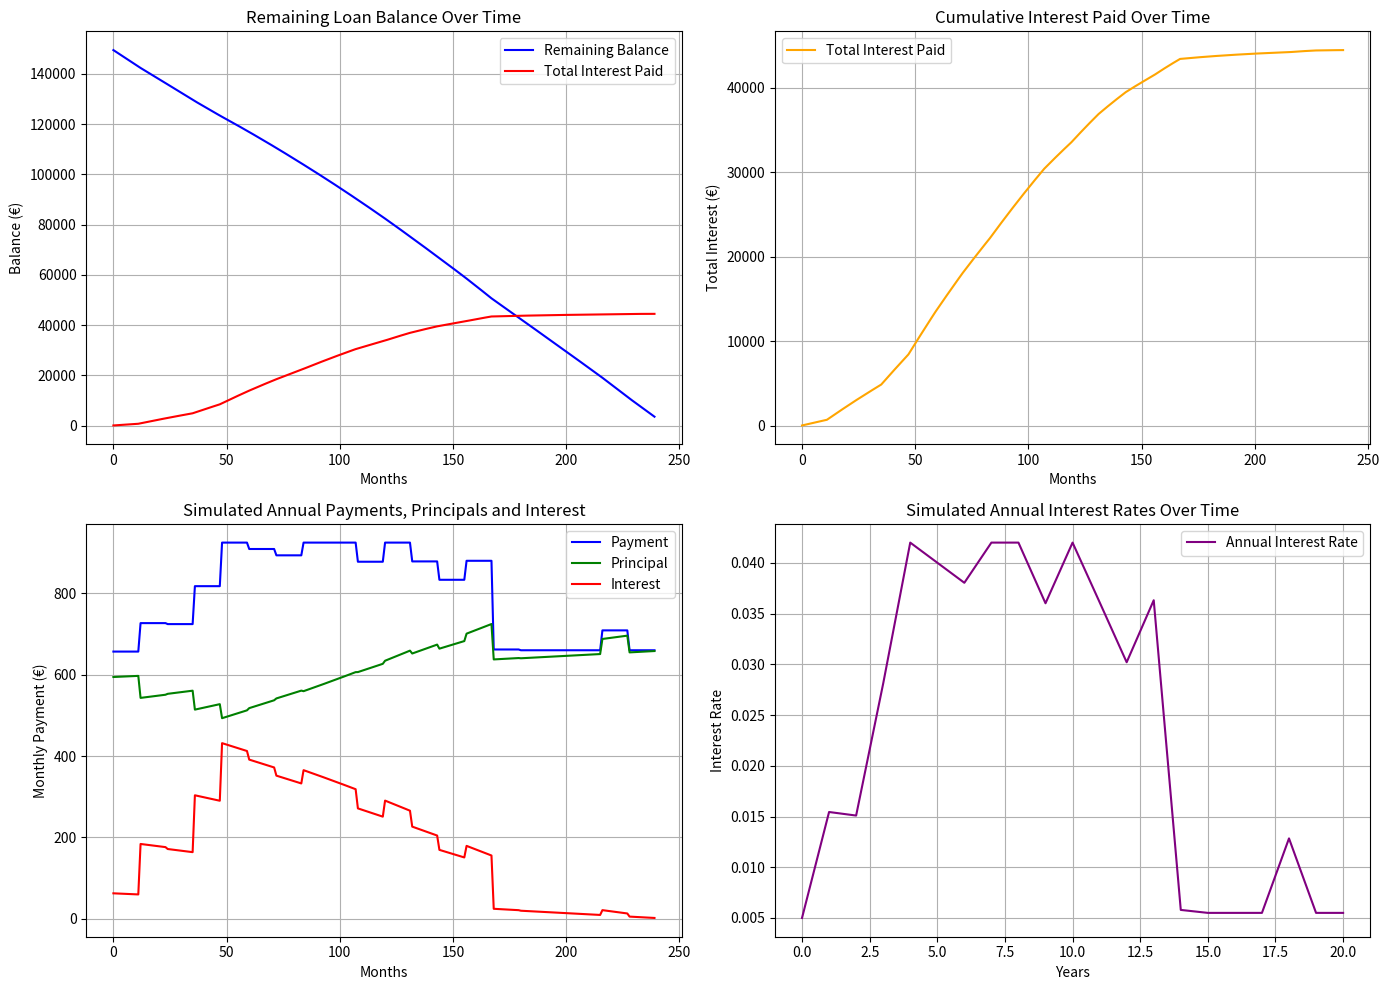

Reproduce this figure in Python.
import numpy as np
import matplotlib.pyplot as plt

# Loan parameters
P = 150_000  # Principal loan amount
loanTerm = 20  # Loan term in years
numberOfPayments = loanTerm * 12  # Total number of monthly payments
initial_rate = 0.005  # Initial annual interest rate

# Simulated interest rate trends (drift + noise model)
np.random.seed(42)  # For reproducibility
drift = 0.002
volatility = 0.017
rate_bounds = (0.0055, 0.042)  # Bounds for interest rates
interest_rates = [initial_rate]
for _ in range(1, loanTerm + 1):
    noise = np.random.normal(0, volatility)
    new_rate = interest_rates[-1] + drift + noise
    new_rate = max(rate_bounds[0], min(rate_bounds[1], new_rate))
    interest_rates.append(new_rate)


# Helper function to calculate monthly payment
def monthly_payment(principal, monthlyInterest, numberOfPayments):
    payment = principal * \
            (monthlyInterest * (1 + monthlyInterest) ** numberOfPayments) /\
            ((1 + monthlyInterest) ** numberOfPayments - 1)
    return payment


# Lists to store results
balances = []
monthly_payments = []
total_interest_paid = []
cumulative_interest = 0
monthly_interests = []
monthly_principals = []

# Simulation
balance = P
#  payment, principal, interest = 0, 0, 0

for year in range(loanTerm):
    annualInterest = interest_rates[year]
    monthlyInterest = annualInterest / 12
    #  print(f"Year: {year:d}, Interest: {100*annualInterest:.3f}%,\
    #          Payment: {payment:.0f}, Principal: {principal:.0f},\
    #        Interest: {interest:.0f}")
    for month in range(12):
        payment = monthly_payment(P, monthlyInterest, numberOfPayments)
        interest = balance * monthlyInterest
        principal = payment - interest
        balance -= principal
        cumulative_interest += interest

        # Store results
        balances.append(balance)
        monthly_payments.append(payment)
        total_interest_paid.append(cumulative_interest)
        monthly_interests.append(interest)
        monthly_principals.append(principal)


# Final Results
print(f"Final Balance: {balances[-1]:.2f}")
print(f"Total Interest Paid: {cumulative_interest:.2f}")

fig, axs = plt.subplots(2, 2, figsize=(14, 10))

# Remaining Balance
axs[0, 0].plot(balances,
               label="Remaining Balance", color="blue")
axs[0, 0].plot(total_interest_paid,
               label="Total Interest Paid", color="red")
axs[0, 0].set_title("Remaining Loan Balance Over Time")
axs[0, 0].set_xlabel("Months")
axs[0, 0].set_ylabel("Balance (€)")
axs[0, 0].grid(True)

# Total Interest Paid
axs[0, 1].plot(total_interest_paid,
               label="Total Interest Paid", color="orange")
axs[0, 1].set_title("Cumulative Interest Paid Over Time")
axs[0, 1].set_xlabel("Months")
axs[0, 1].set_ylabel("Total Interest (€)")
axs[0, 1].grid(True)

# Monthly Payments
axs[1, 0].plot(monthly_payments,
               label="Payment", color="blue")

axs[1, 0].plot(monthly_principals,
               label="Principal", color="green")

axs[1, 0].plot(monthly_interests,
               label="Interest", color="red")

axs[1, 0].set_title("Simulated Annual Payments, Principals and Interest")
axs[1, 0].set_xlabel("Months")
axs[1, 0].set_ylabel("Monthly Payment (€)")
axs[1, 0].grid(True)

# Interest Rates
axs[1, 1].plot(range(len(interest_rates)), interest_rates,
               label="Annual Interest Rate", color="purple")
axs[1, 1].set_title("Simulated Annual Interest Rates Over Time")
axs[1, 1].set_xlabel("Years")
axs[1, 1].set_ylabel("Interest Rate")
axs[1, 1].grid(True)


# Add legends and adjust layout
for ax in axs.flat:
    ax.legend()

plt.tight_layout()
plt.show()
